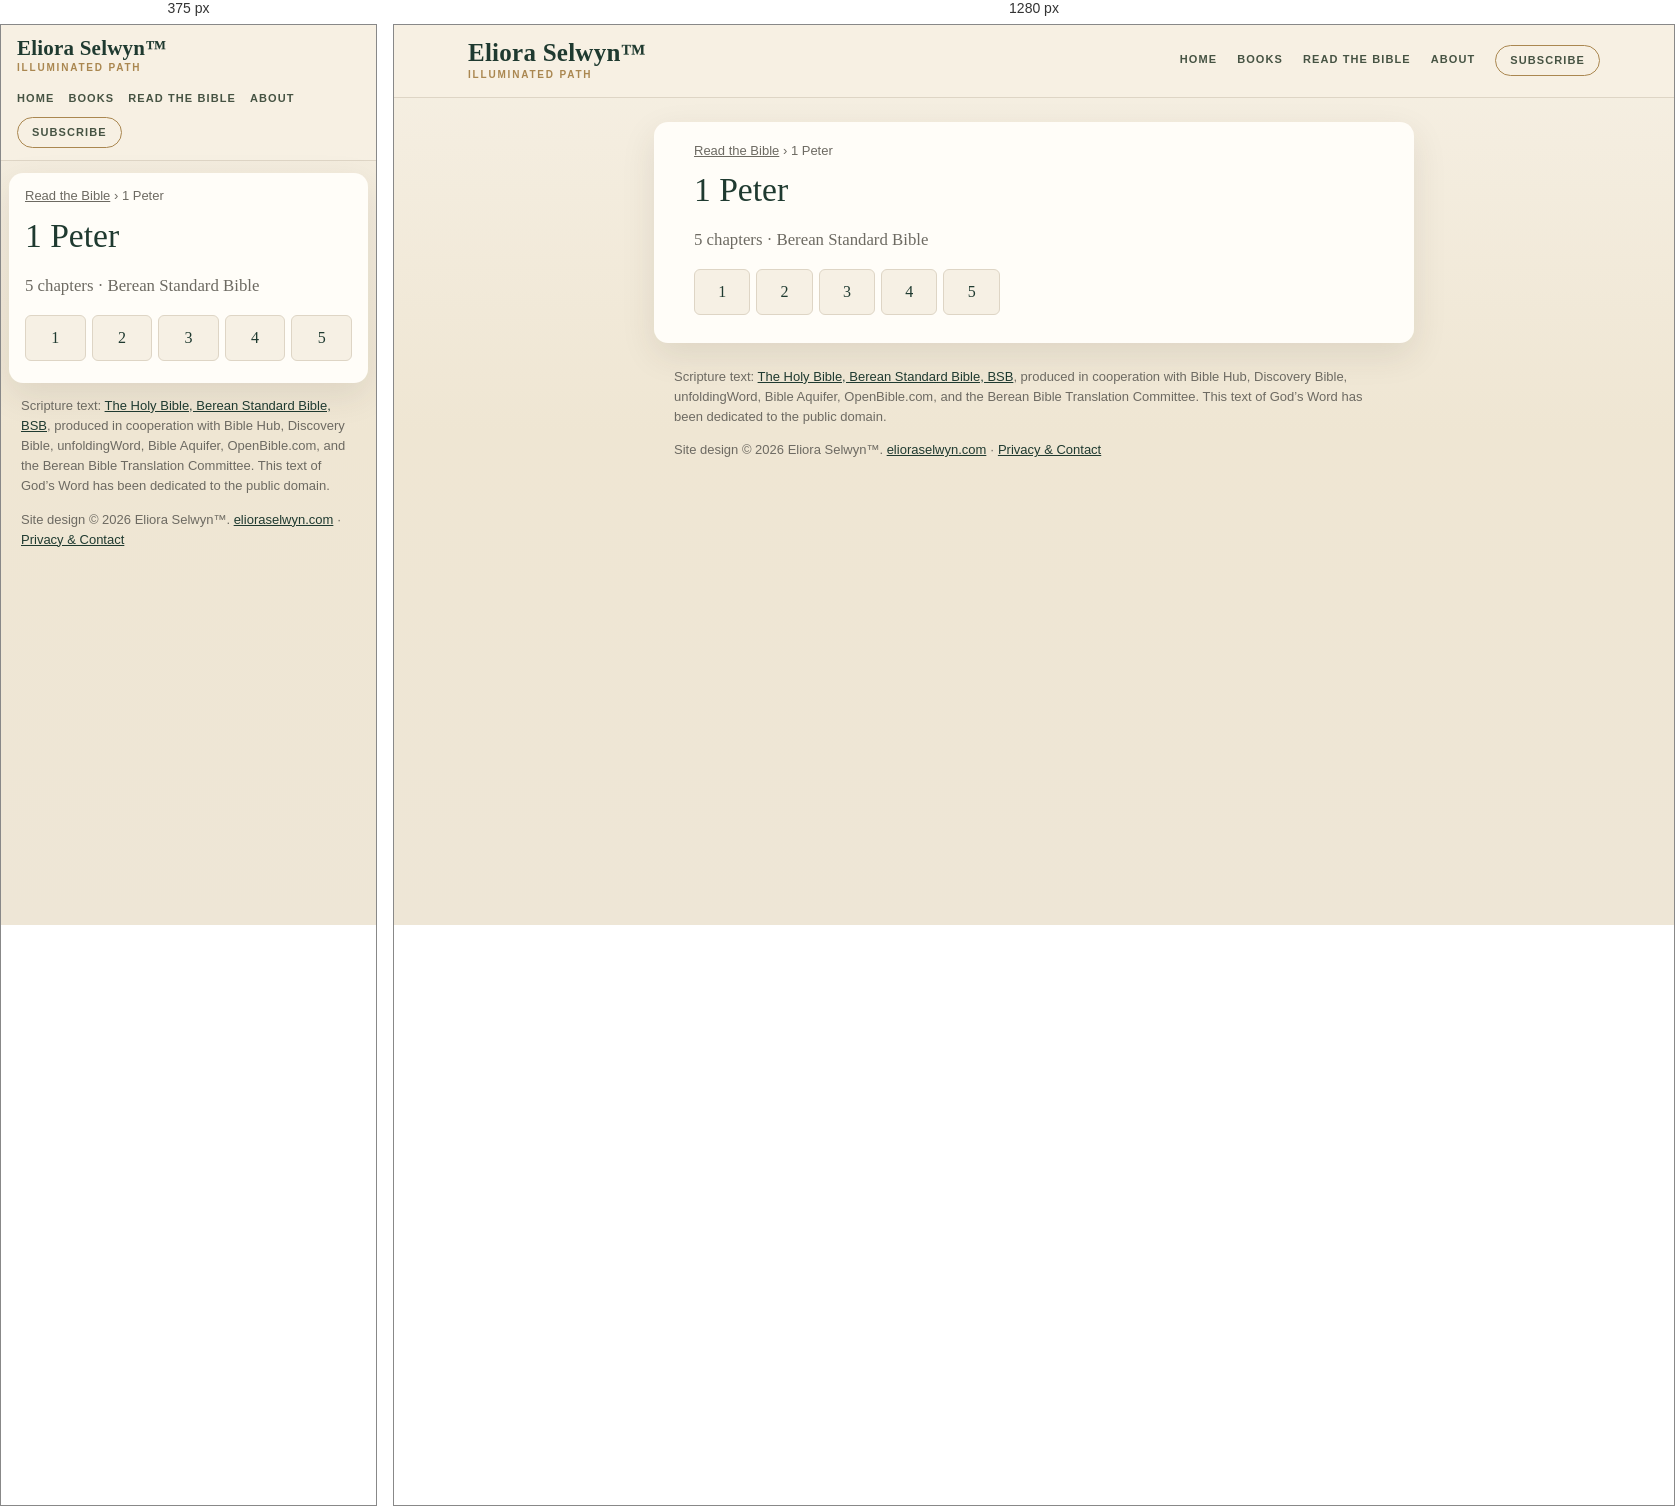
Rendered at 375 px and 1280 px, left to right.

<!-- file: index.html -->
<!doctype html>
<html lang="en">
<head>
<meta charset="utf-8">
<meta name="viewport" content="width=device-width,initial-scale=1">
<title>1 Peter (BSB) — all 5 chapters | Read the Bible</title>
<meta name="description" content="Read 1 Peter in the Berean Standard Bible (BSB): choose any of its 5 chapters.">
<link rel="canonical" href="https://bible.elioraselwyn.com/1-peter/">
<meta property="og:title" content="1 Peter (BSB) — all 5 chapters | Read the Bible">
<meta property="og:description" content="Read 1 Peter in the Berean Standard Bible (BSB): choose any of its 5 chapters.">
<meta property="og:url" content="https://bible.elioraselwyn.com/1-peter/">
<meta property="og:type" content="website">
<meta property="og:site_name" content="Read the Bible — Eliora Selwyn™">
<meta name="theme-color" content="#f6f0e4">
<link rel="stylesheet" href="/assets/site.css">
<script type="application/ld+json">{"@context":"https://schema.org","@type":"BreadcrumbList","itemListElement":[{"@type":"ListItem","position":1,"name":"Read the Bible","item":"https://bible.elioraselwyn.com/"},{"@type":"ListItem","position":2,"name":"1 Peter","item":"https://bible.elioraselwyn.com/1-peter/"}]}</script>
</head>
<body>
<a class="skip" href="#main">Skip to the text</a>
<header class="es-head"><div class="es-head-in">
<a class="es-brand" href="https://www.elioraselwyn.com/"><span class="es-brand-name">Eliora Selwyn&#8482;</span><span class="es-brand-mark">Illuminated Path</span></a>
<nav class="es-nav" aria-label="Main navigation"><a href="https://www.elioraselwyn.com/">Home</a><a href="https://www.elioraselwyn.com/p/books-resources.html">Books</a><a href="/" aria-current="false">Read the Bible</a><a href="https://www.elioraselwyn.com/p/about-eliora-selwyn.html">About</a><a class="es-subscribe" href="https://www.elioraselwyn.com/#stay-connected">Subscribe</a></nav>
</div></header>
<main id="main" class="wrap">
<nav class="crumbs" aria-label="Breadcrumb"><a href="/">Read the Bible</a> <span aria-hidden="true">›</span> <span aria-current="page">1 Peter</span></nav>
<h1>1 Peter</h1><p class="lede">5 chapters · Berean Standard Bible</p><ul class="chaps"><li><a href="/1-peter/1/" aria-label="1 Peter 1">1</a></li><li><a href="/1-peter/2/" aria-label="1 Peter 2">2</a></li><li><a href="/1-peter/3/" aria-label="1 Peter 3">3</a></li><li><a href="/1-peter/4/" aria-label="1 Peter 4">4</a></li><li><a href="/1-peter/5/" aria-label="1 Peter 5">5</a></li></ul>
</main>
<footer class="es-foot"><p class="credit">Scripture text: <a href="https://bereanbible.com/">The Holy Bible, Berean Standard Bible, BSB</a>, produced in cooperation with Bible Hub, Discovery Bible, unfoldingWord, Bible Aquifer, OpenBible.com, and the Berean Bible Translation Committee. This text of God’s Word has been dedicated to the public domain.</p>
<p class="legal">Site design &#169; 2026 Eliora Selwyn&#8482;. <a href="https://www.elioraselwyn.com/">elioraselwyn.com</a> &#183; <a href="https://www.elioraselwyn.com/p/privacy-contact.html">Privacy &amp; Contact</a></p></footer>
<script src="/assets/site.js" defer></script>
</body>
</html>


/* @media block from site.css */
@media (max-width:700px){
 .es-head-in{padding:12px 16px;gap:8px}.es-brand-name{font-size:21px}.es-nav{margin-left:0;justify-content:flex-start;gap:2px 14px}
 .wrap{margin:12px 8px;padding:14px 16px 22px}
 .r-bar{position:static}.r-back,.r-pick{flex:1 1 100%;justify-content:center}.r-pick{justify-content:space-between}
 .r-prev,.r-next{flex:1 1 0}.r-prev span,.r-next span{display:none}.r-size{flex:2 1 0}.r-size .btn{flex:1 1 0;justify-content:center}
 .r-text{font-size:calc(1.1em * var(--r-size))}
}